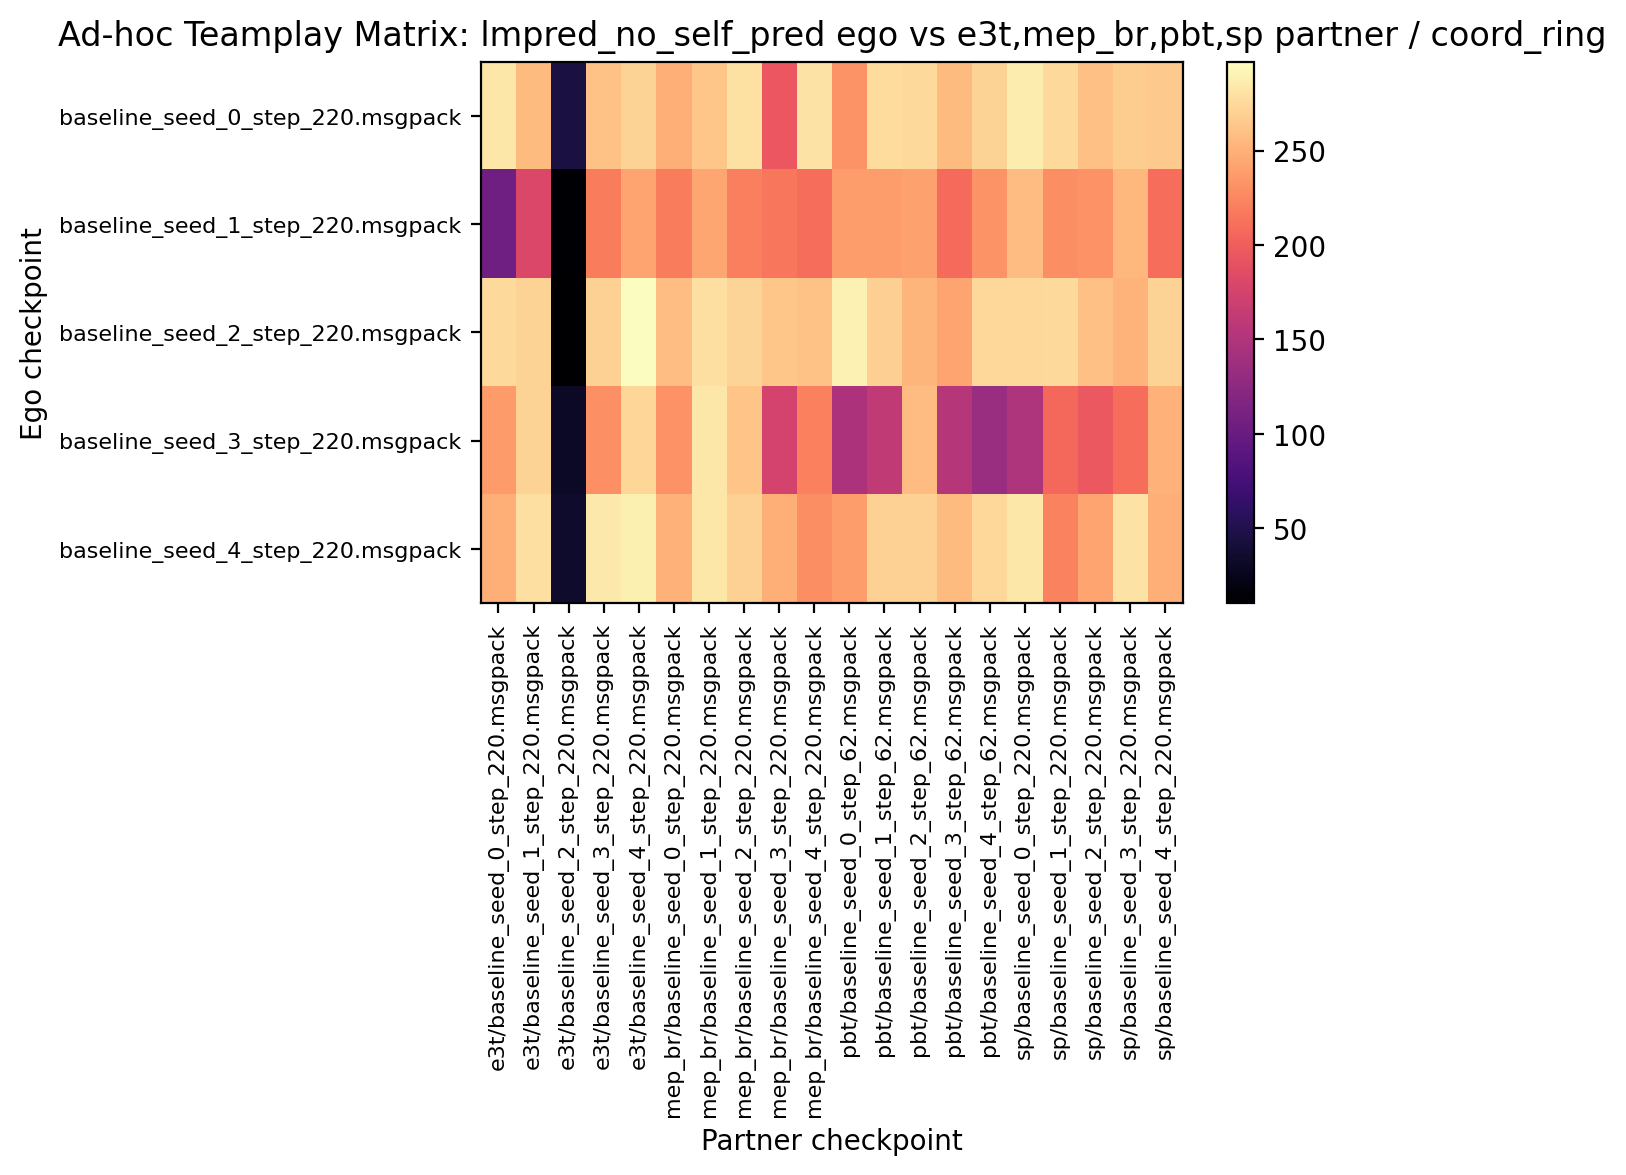

Data behind this chart, as committed beside it:
283.437500, 256.562500, 44.062500, 260.312500, 271.250000, 249.531250, 263.281250, 280.000000, 194.687500, 280.781250, 232.343750, 276.250000, 274.687500, 256.562500, 270.937500, 286.406250, 274.843750, 259.531250, 267.031250, 264.687500
104.8, 180.5, 12.66, 218.8, 242.3, 219.4, 243.4, 220.2, 216.4, 210, 238.8, 238.3, 240.3, 208.4, 232.7, 257.3, 229.5, 231.1, 254.4, 209.8
274.8, 270.3, 10.47, 270.2, 297, 258.4, 279.1, 271.6, 262.5, 260.2, 290.3, 268.1, 253.3, 243, 273.8, 274.4, 275.2, 259.4, 251.7, 270.5
237.7, 270.5, 31.72, 230.6, 273, 231.4, 283.4, 261.6, 175.9, 221.2, 147.5, 160.8, 257.8, 153.6, 133.8, 149.2, 207.3, 195.3, 210.2, 251.1
248.9, 278.6, 34.69, 284.7, 288.8, 250.6, 283, 270, 249.1, 229.2, 238.8, 269.1, 269.8, 256.2, 274.4, 283.6, 222.8, 242.8, 280.5, 248.9
